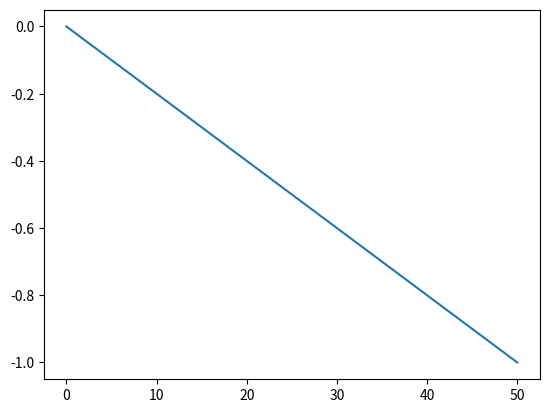

Generate this figure with matplotlib: (Note: this script raises an exception after producing the figure.)
import numpy as np
import matplotlib.pyplot as plt
import matplotlib.animation as animation

# Constants
g = 9.81  # acceleration due to gravity
L = 50.0  # length of the bridge (m)
m = 1000.0  # mass of the bridge (kg)
c = 10.0  # damping coefficient (N s/m)
k = 1000.0  # spring constant (N/m)
dt = 0.01  # time step (s)
t = np.arange(0, 20, dt)  # time array

# Initial conditions
x0 = np.zeros(2)  # initial displacement and velocity
x0[0] = 1.0  # initial displacement of the bridge

# Function to calculate the acceleration of the bridge
def acceleration(x, t):
    return np.array([x[1], -g - (c/m)*x[1] - (k/m)*x[0]])

# Function to perform numerical integration using the Euler method
def integrate(x0, t):
    x = np.zeros((len(t), len(x0)))
    x[0] = x0
    for i in range(1, len(t)):
        x[i] = x[i-1] + dt*acceleration(x[i-1], t[i-1])
    return x

# Calculate the motion of the bridge
x = integrate(x0, t)

# Create a figure and axes for the animation
fig, ax = plt.subplots()

# Plot the initial position of the bridge
line, = ax.plot([0, L], [0, -x[0,0]])

# Function to update the position of the bridge in the animation
def update(i):
    line.set_ydata(-x[i,0])
    return line,

# Create the animation
ani = animation.FuncAnimation(fig, update, frames=len(t), interval=50, blit=True, repeat=True)

# Set the axis limits and labels
ax.set_xlim(0, L)
ax.set_ylim(-2, 2)
ax.set_xlabel('Position (m)')
ax.set_ylabel('Displacement (m)')

# Display the animation
plt.show()